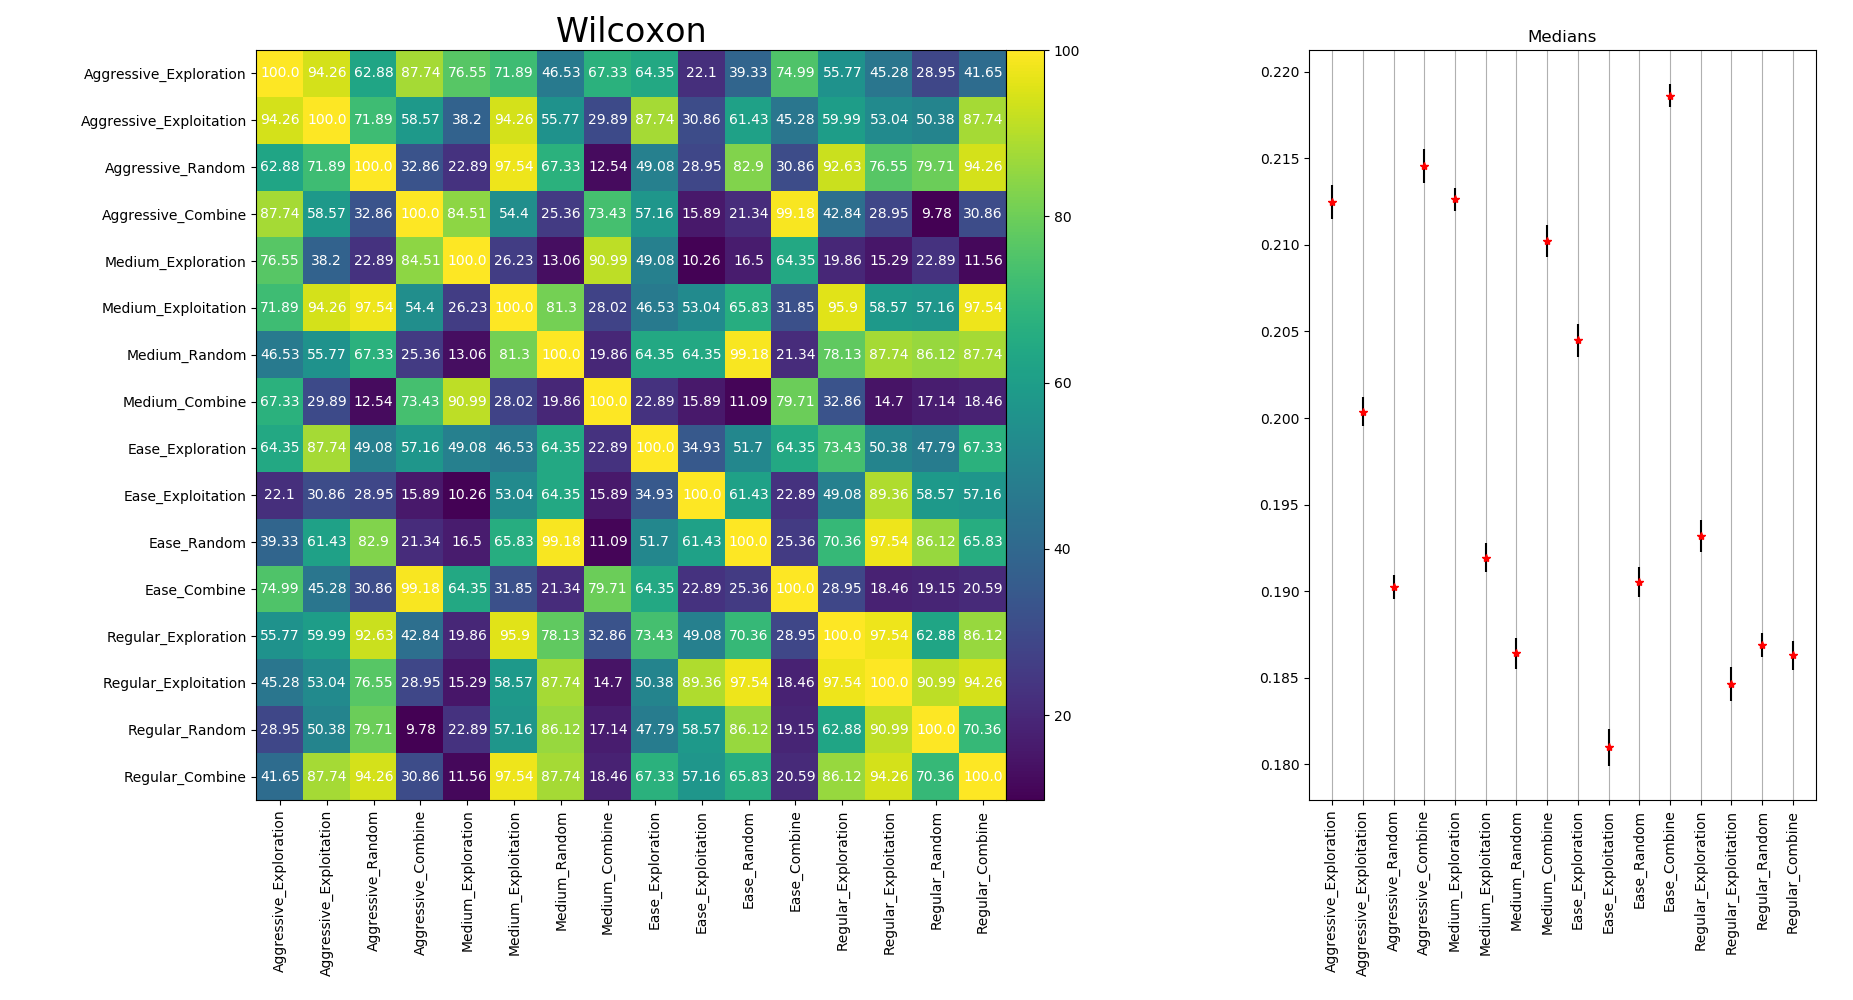

The table this chart was drawn from, first rows:
0.212462, 0.000982921080579
0.2004, 0.0008415
0.1903, 0.0006916
0.2146, 0.0009765
0.2126, 0.0006501
0.1919, 0.0008327
0.1864, 0.0009144
0.2102, 0.0009172
0.2045, 0.0009492
0.181, 0.001067
0.1905, 0.0008423
0.2186, 0.0006744
0.1932, 0.0009341
0.1846, 0.0009665
0.1869, 0.0006729
0.1863, 0.0008324
